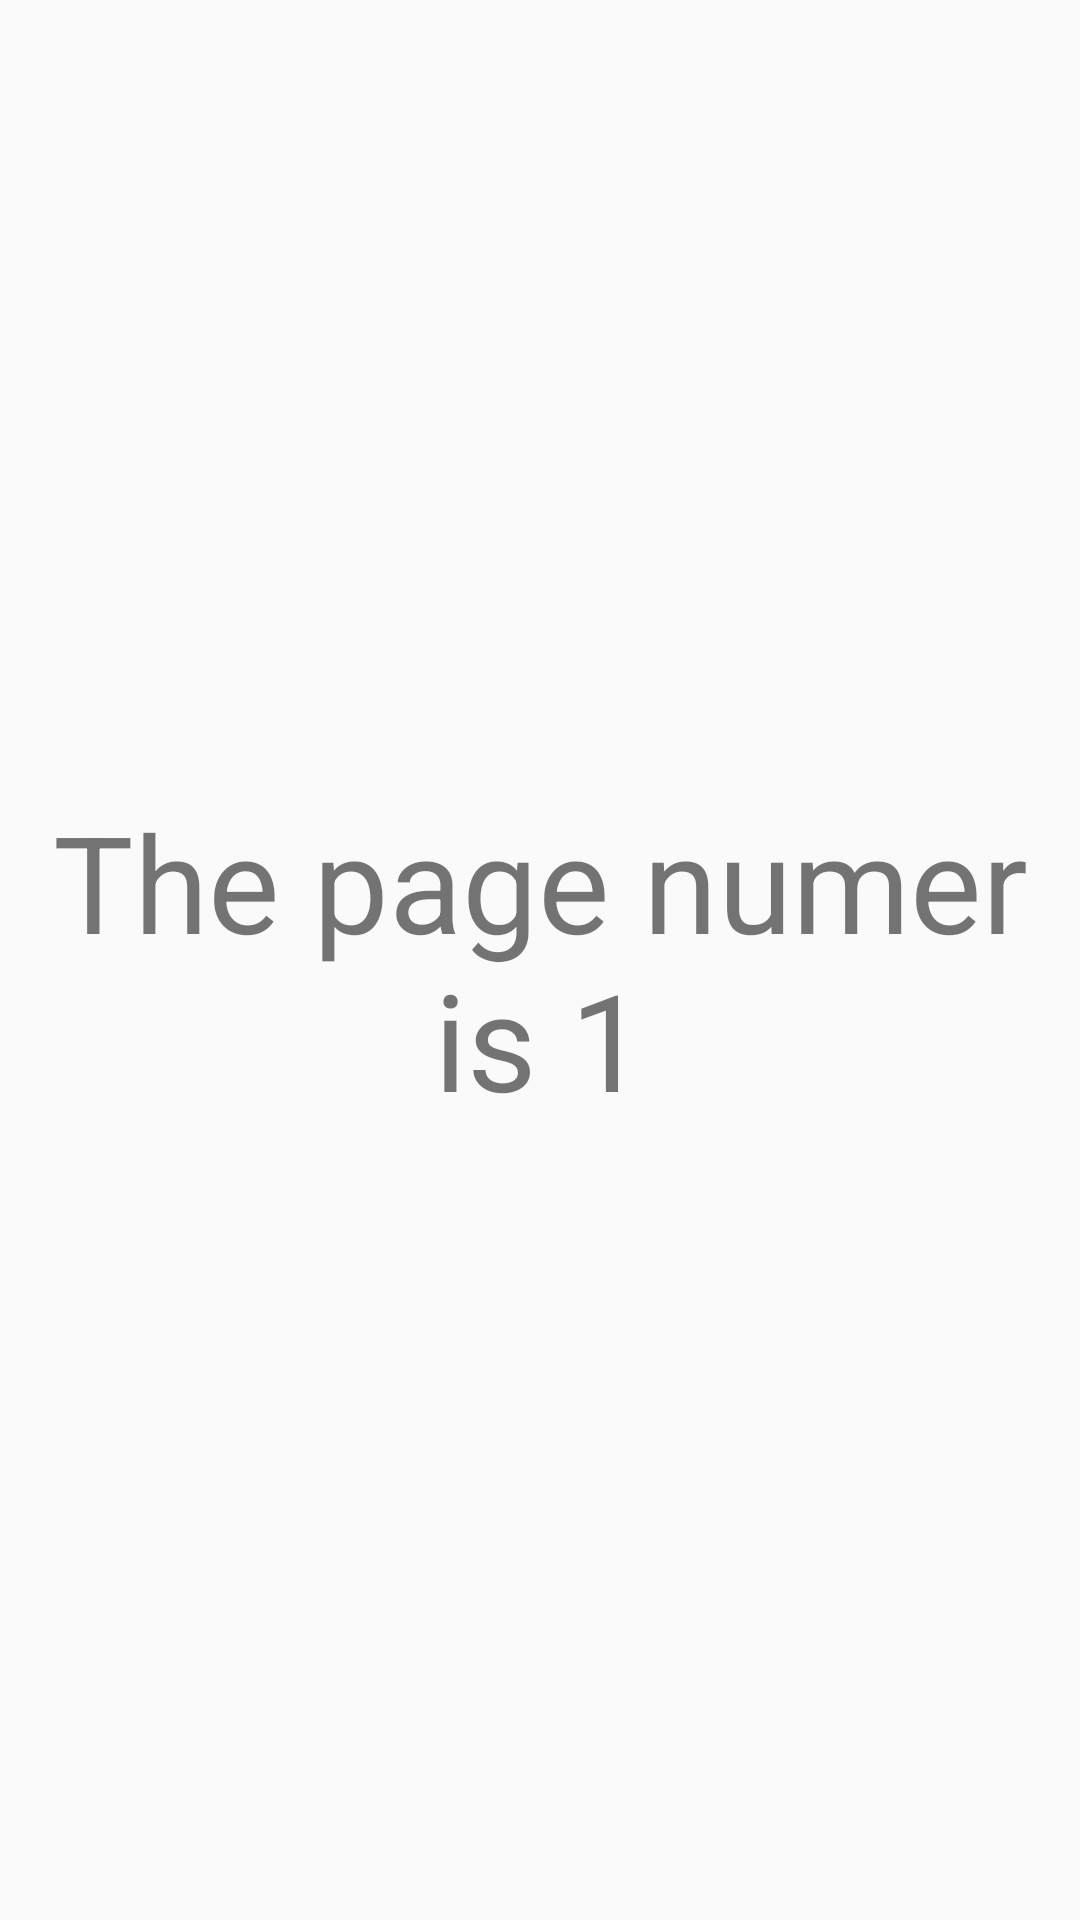

Layout XML and referenced resources for this Android screen:
<!-- AndroidManifest.xml: application theme AppTheme -->
<!-- res/layout/fragment_proyect.xml -->
<?xml version="1.0" encoding="utf-8"?>
<TextView xmlns:android="http://schemas.android.com/apk/res/android"
    android:id="@+id/label"
    android:layout_marginTop="57dp"
    android:layout_width="match_parent"
    android:layout_height="match_parent"
    android:gravity="center"
    android:textSize="45dp"
    android:text="The page numer is 1"
    android:layout_alignParentTop="true"
    android:layout_alignParentStart="true"
     />
<!-- resources referenced by this layout -->
<resources>
  <style name="AppTheme" parent="AppTheme.Base">
  
  </style>
  <style name="AppTheme.Base" parent="Theme.AppCompat.Light.NoActionBar">
      
      <item name="android:windowNoTitle">true</item>
      <item name="colorControlHighlight">@color/colorHighlight</item>
      <item name="windowActionBar">false</item>
      <item name="colorPrimary">@color/colorPrimary</item>
      <item name="colorPrimaryDark">@color/colorPrimaryDark</item>
      <item name="colorAccent">@color/colorAccent</item>
  
  </style>
  <color name="colorHighlight">#01579B</color>
  <color name="colorPrimary">#0277BD</color>
  <color name="colorPrimaryDark">#01579B</color>
  <color name="colorAccent">#FF80AB</color>
</resources>
